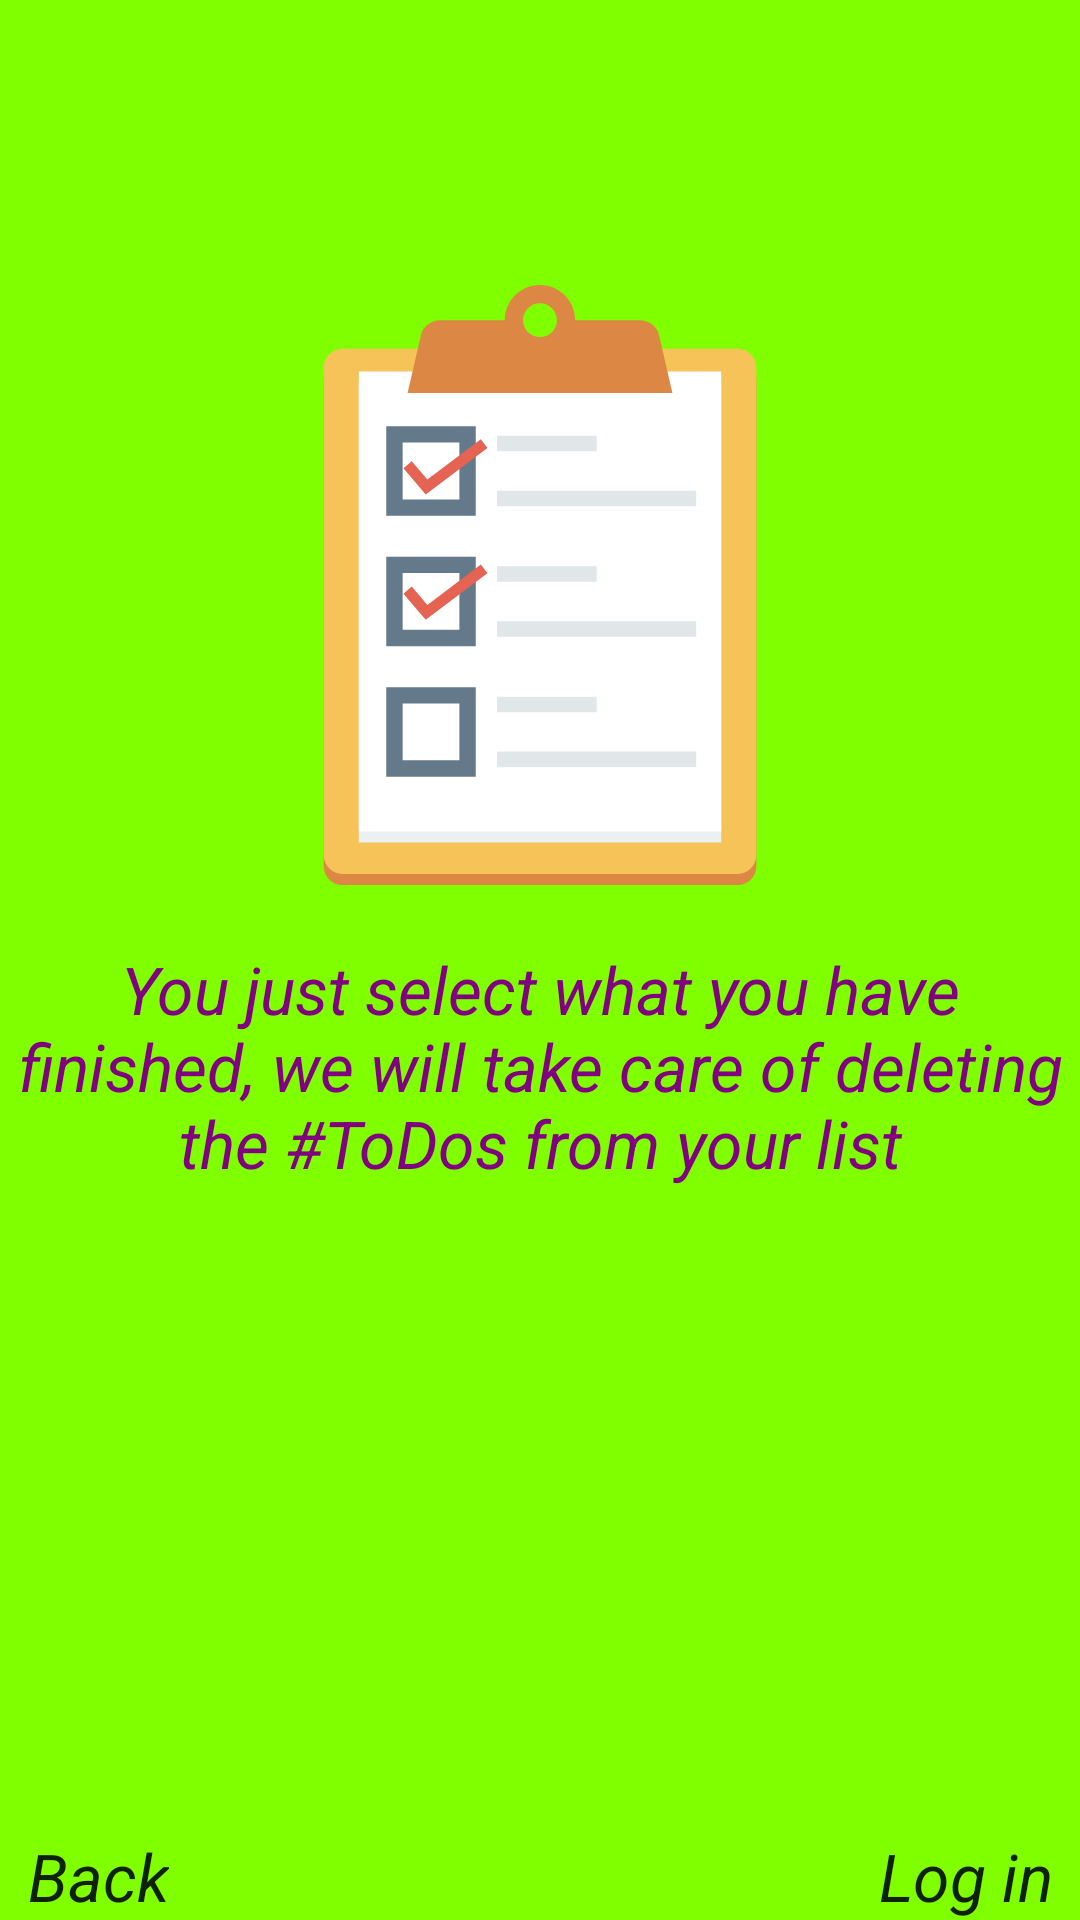

Android layout source for this screen:
<!-- AndroidManifest.xml: application theme AppTheme -->
<!-- res/layout/fragment_on_boarding_three.xml -->
<?xml version="1.0" encoding="utf-8"?>
<androidx.constraintlayout.widget.ConstraintLayout xmlns:android="http://schemas.android.com/apk/res/android"    xmlns:tools="http://schemas.android.com/tools"
    xmlns:app="http://schemas.android.com/apk/res-auto"
    android:layout_width="match_parent"
    android:layout_height="match_parent"
    android:background="#7FFF00"
    tools:context=".onboarding.OnBoardingThreeFragment">
    <ImageView
        android:layout_width="0dp"

        android:src="@drawable/ic_tutorial2"
        app:layout_constraintBottom_toTopOf="@id/textViewFragment3"
        app:layout_constraintStart_toStartOf="parent"
        app:layout_constraintEnd_toEndOf="parent"
        android:layout_marginBottom="20dp"
        android:layout_marginTop="20dp"
        android:layout_height="200dp"/>

    <TextView
        android:id="@+id/textViewFragment3"
        android:layout_width="wrap_content"
        android:layout_height="wrap_content"
        android:text="You just select what you have finished, we will take care of deleting the #ToDos from your list"
        android:textAppearance="@style/TextAppearance.AppCompat.Large"
        android:textAlignment="center"
        android:textStyle="italic"
        android:textColor="#800080"
        android:layout_marginTop="100dp"
        app:layout_constraintBottom_toTopOf="@id/TextViewFragment3_Next"
        app:layout_constraintEnd_toEndOf="parent"
        app:layout_constraintStart_toStartOf="parent"
        app:layout_constraintTop_toTopOf="parent" />

    <TextView
        android:layout_width="wrap_content"
        android:layout_height="wrap_content"
        android:text="Log in"
        android:textStyle="italic"
        android:id="@+id/TextViewFragment3_Next"
        android:textAppearance="@style/TextAppearance.AppCompat.Large"
        app:layout_constraintBottom_toBottomOf="parent"
        app:layout_constraintEnd_toEndOf="parent"
        app:layout_constraintHorizontal_bias="0.97"
        app:layout_constraintStart_toStartOf="parent" />
    <TextView
        android:layout_width="wrap_content"
        android:layout_height="wrap_content"
        android:text="Back"
        android:textStyle="italic"
        android:id="@+id/TextViewFragment3_Prev"
        android:textAppearance="@style/TextAppearance.AppCompat.Large"
        app:layout_constraintBottom_toBottomOf="parent"
        app:layout_constraintEnd_toEndOf="parent"
        app:layout_constraintHorizontal_bias="0.03"
        app:layout_constraintStart_toStartOf="parent" />


</androidx.constraintlayout.widget.ConstraintLayout>
<!-- resources referenced by this layout -->
<resources>
  <!-- drawable ic_tutorial2: vector/xml drawable (drawable, 2876 chars, omitted) -->
  <style name="AppTheme" parent="Theme.MaterialComponents.Light">
          
          <item name="colorPrimary">@color/colorPrimary</item>
          <item name="colorPrimaryDark">@color/colorPrimaryDark</item>
          <item name="colorAccent">@color/colorAccent</item>
      </style>
  <color name="colorPrimary">#7FFF00</color>
  <color name="colorPrimaryDark">#EE82EE</color>
  <color name="colorAccent">#03DAC5</color>
</resources>
